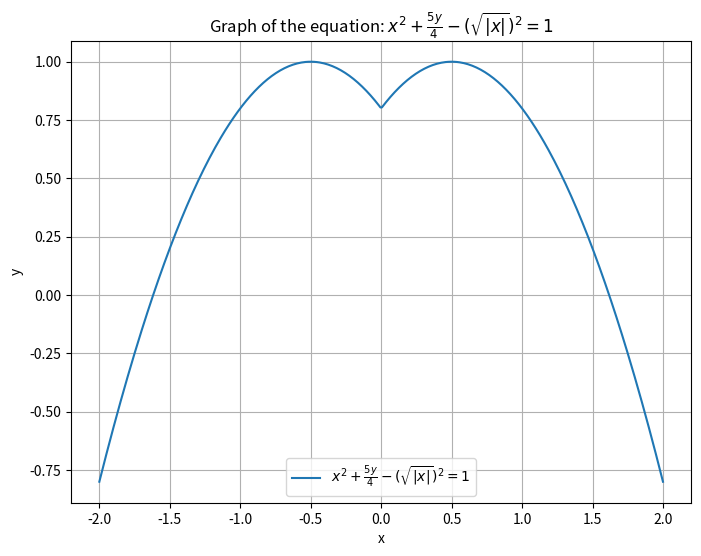

Python code for this plot:
#!usr/bin/env python
import numpy as np
import matplotlib.pyplot as plt

# Define the equation x^2 + 5y/4 - (sqrt|x|)^2 = 1
# Solving for y: y = (4/5) * (1 + (sqrt(|x|))^2 - x^2)
def equation_y(x):
    return (4/5) * (1 + np.sqrt(np.abs(x))**2 - x**2)

# Generate x values
x_vals = np.linspace(-2, 2, 400)  # X values from -2 to 2

# Compute y values
y_vals = equation_y(x_vals)

# Plot the graph
plt.figure(figsize=(8,6))
plt.plot(x_vals, y_vals, label=r'$x^2 + \frac{5y}{4} - (\sqrt{|x|})^2 = 1$')

# Add labels and title
plt.title('Graph of the equation: $x^2 + \\frac{5y}{4} - (\\sqrt{|x|})^2 = 1$')
plt.xlabel('x')
plt.ylabel('y')
plt.grid(True)
plt.legend()

# Show the plot
plt.show()
